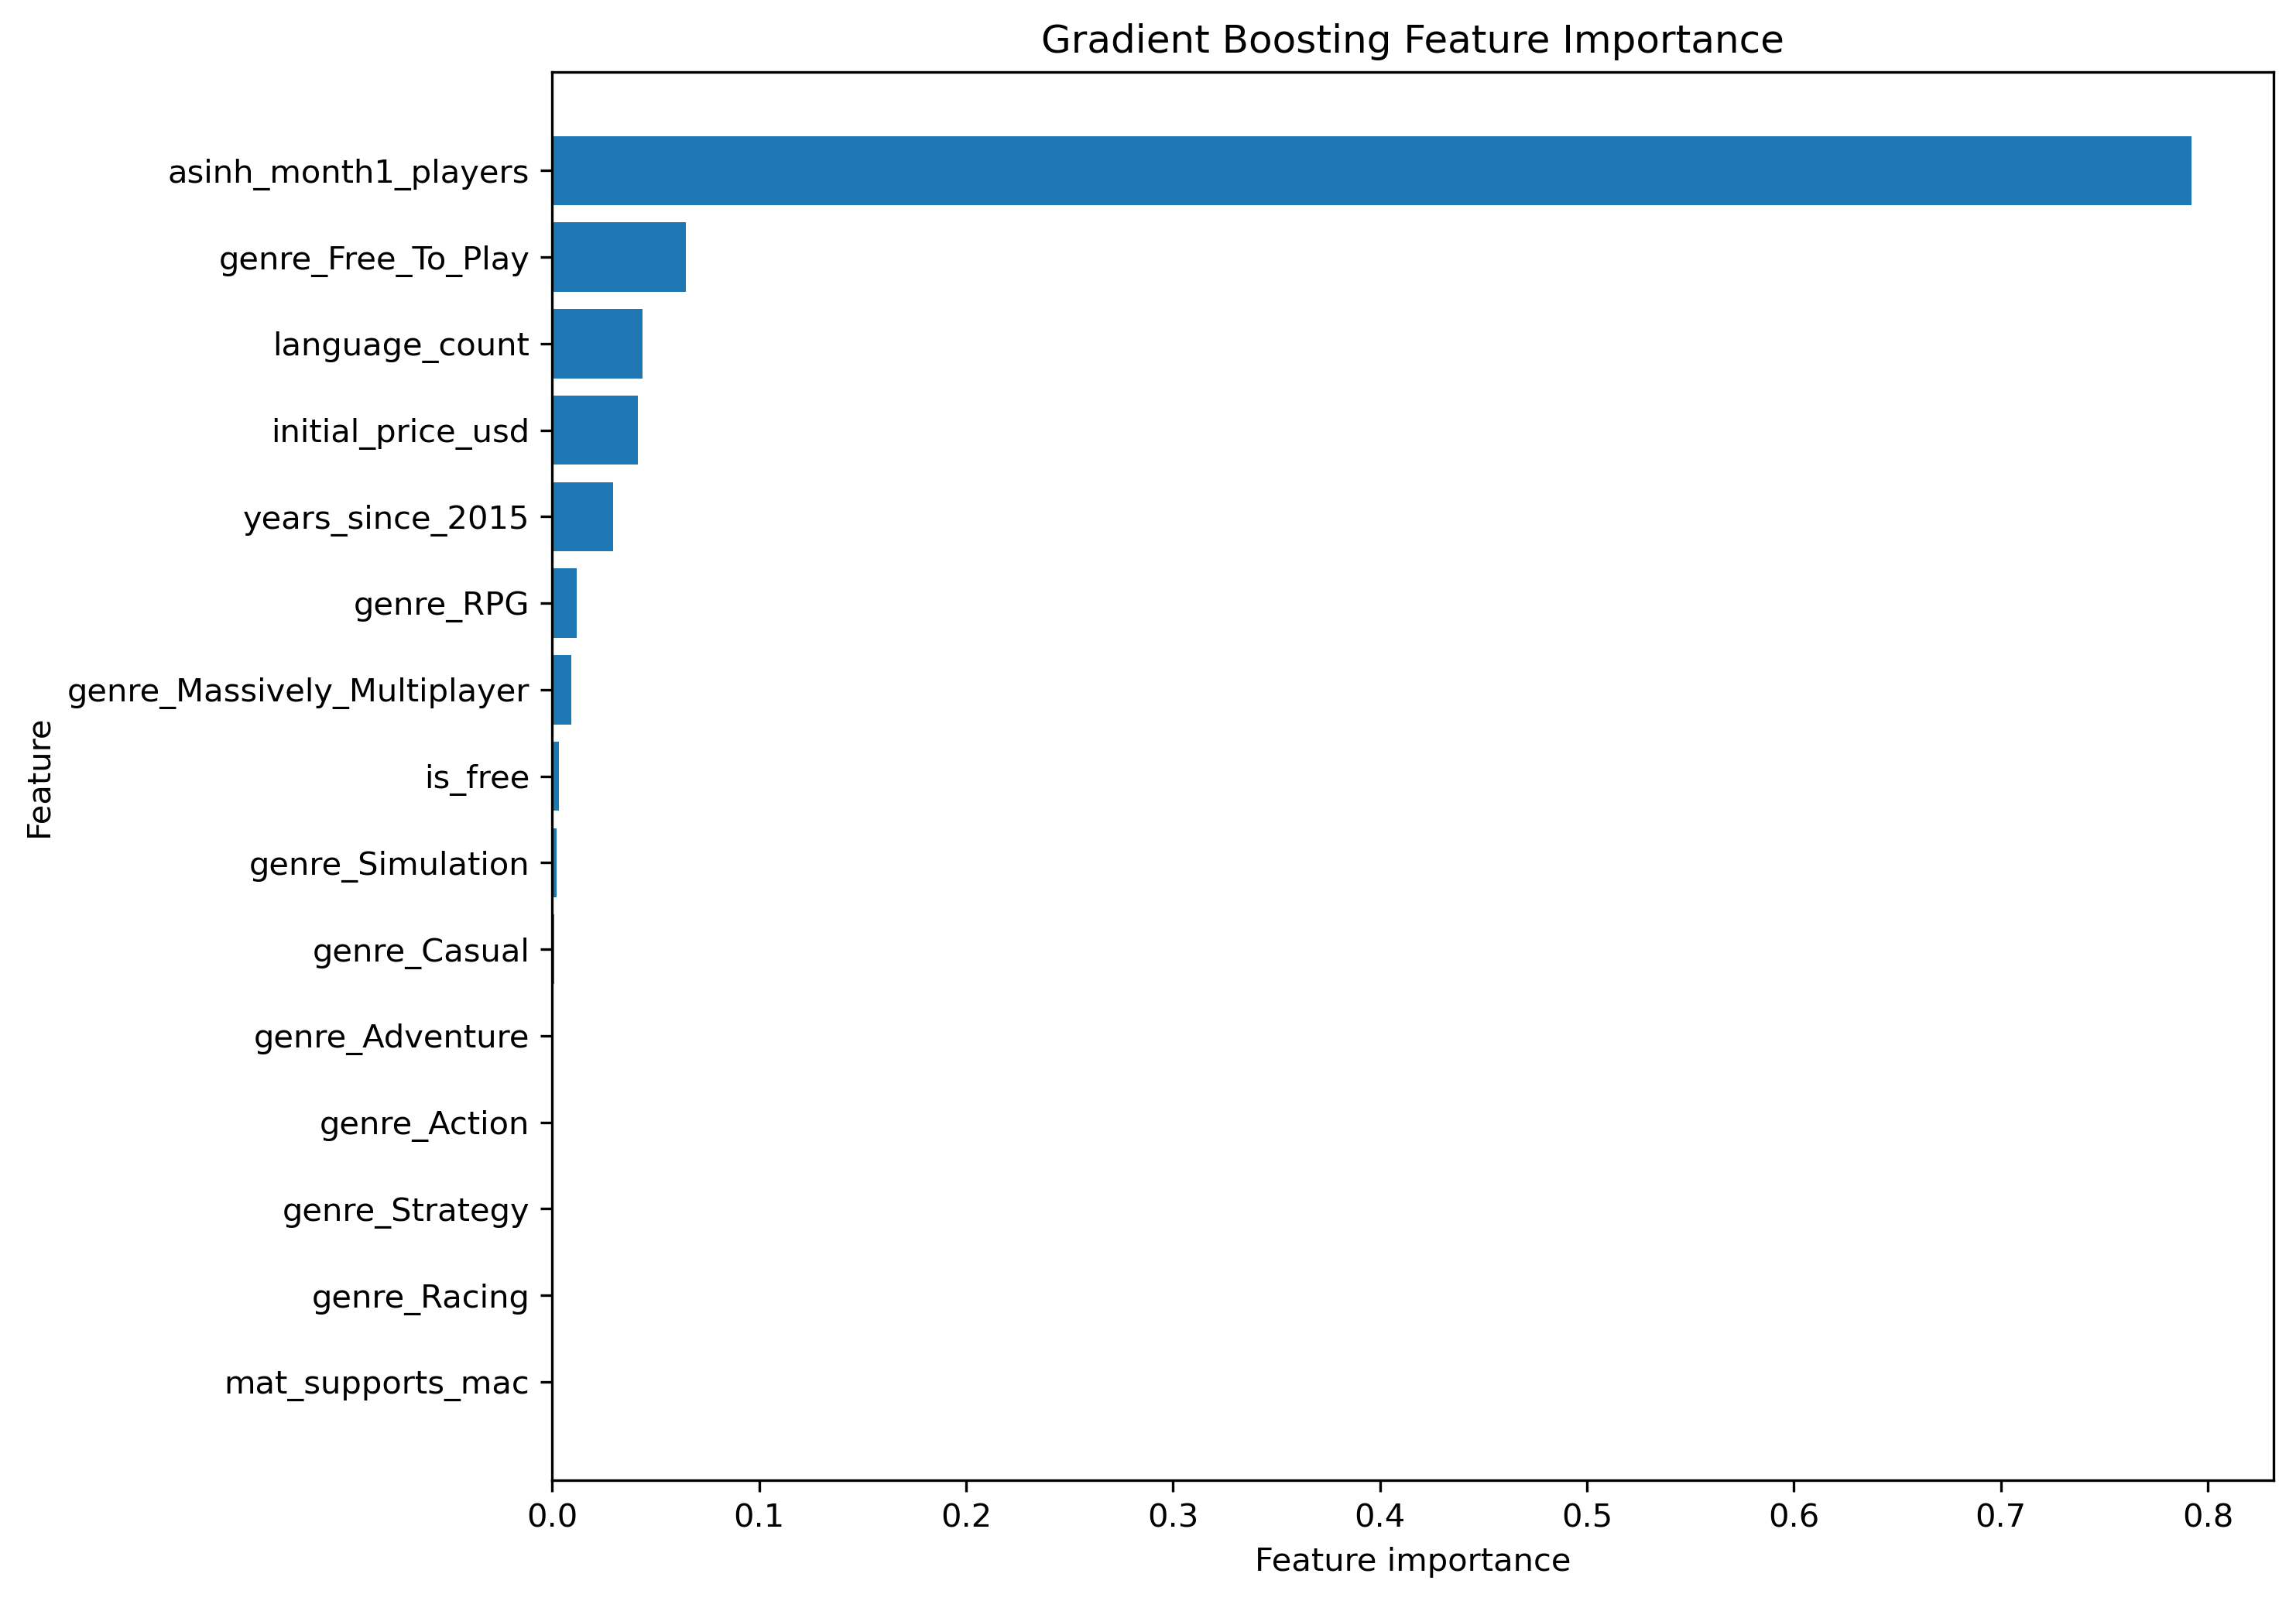

The file beside this chart, header and first rows:
feature, importance
asinh_month1_players, 0.792
genre_Free_To_Play, 0.06442
language_count, 0.04349
initial_price_usd, 0.04155
years_since_2015, 0.02948
genre_RPG, 0.01181
genre_Massively_Multiplayer, 0.009147
is_free, 0.003123
genre_Simulation, 0.001976
genre_Casual, 0.0009466
genre_Adventure, 0.0006408
genre_Action, 0.0005724
genre_Strategy, 0.0004338
genre_Racing, 0.0003607
mat_supports_mac, 0.0
mat_supports_linux, 0.0
genre_Early_Access, 0.0
mat_supports_windows, 0.0
genre_Indie, 0.0
genre_Sports, 0.0
